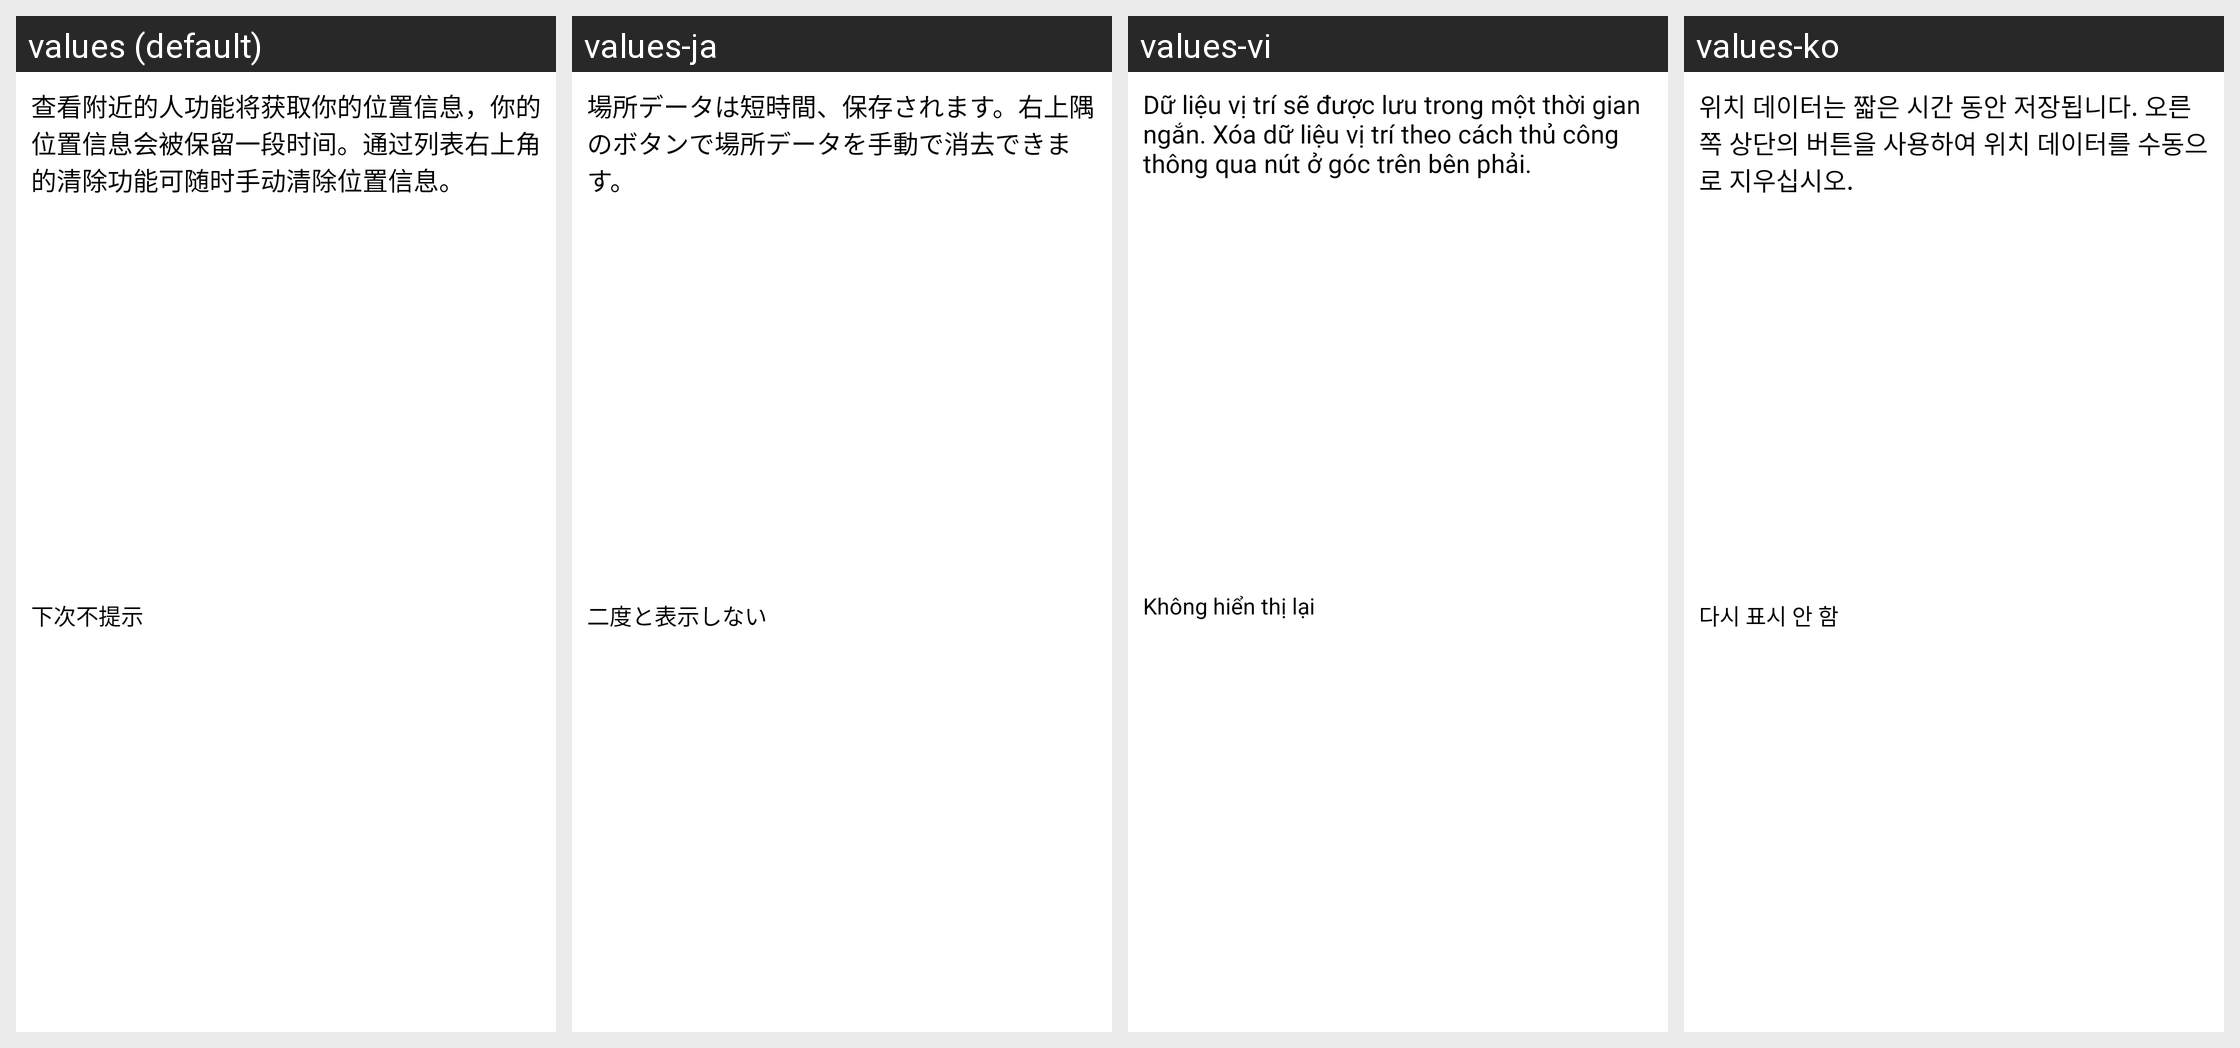

For this localized Android screen grid, give each drawn string resource with its value in every locale shown.
Android screen res/layout/lbs_open_dialog_view.xml rendered under 4 locales, left to right: values (default), values-ja, values-vi, values-ko. Device: Nexus 5 (rendered at 1080×1920; each locale shown at half size, 540×960, under a caption strip naming it); theme MMTheme.Basic.
Other locales in the repository, not shown: values-ar, values-en, values-es, values-in, values-it, values-iw, values-ms, values-pl, values-pt, values-ru, values-tr, values-zh-rCN, values-zh-rTW.
Strings drawn on this screen, with the default value and each locale's value (text and hints the layout hard-codes, and strings that could not be matched under every locale, appear in the picture but are not listed):

nearby_friend_intro_comfirm
  values: 查看附近的人功能将获取你的位置信息，你的位置信息会被保留一段时间。通过列表右上角的清除功能可随时手动清除位置信息。
  values-ja: 場所データは短時間、保存されます。右上隅のボタンで場所データを手動で消去できます。
  values-vi: Dữ liệu vị trí sẽ được lưu trong một thời gian ngắn. Xóa dữ liệu vị trí theo cách thủ công thông qua nút ở góc trên bên phải.
  values-ko: 위치 데이터는 짧은 시간 동안 저장됩니다. 오른쪽 상단의 버튼을 사용하여 위치 데이터를 수동으로 지우십시오.

app_down_show_nexttime
  values: 下次不提示
  values-ja: 二度と表示しない
  values-vi: Không hiển thị lại
  values-ko: 다시 표시 안 함
